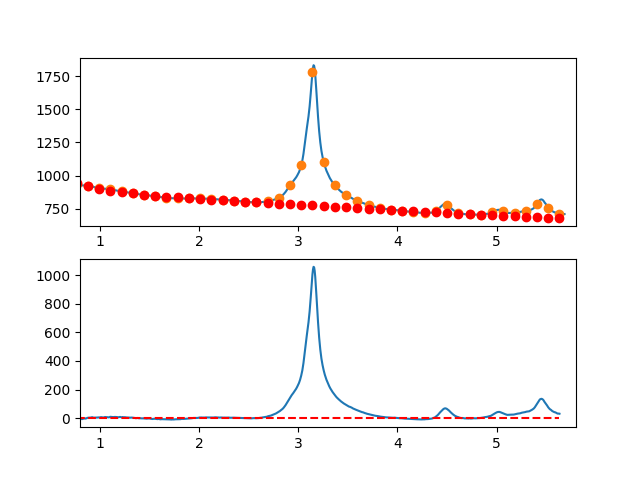

The data file committed next to this chart (first rows):
7.660095065371018697e-01, -7.103249139901663511e+00
7.716692588143090337e-01, -7.392862964307141738e+00
7.773290110915161977e-01, -7.446334778255391029e+00
7.829887633687233617e-01, -7.138399944629668425e+00
7.886485156459305257e-01, -4.682793826312149577e+00
7.943082679231376897e-01, -4.665251786185876881e+00
7.999680202003448537e-01, -4.646509187133233354e+00
8.056277724775520177e-01, -5.996301392037253208e+00
8.112875247547591817e-01, -4.638363763780262161e+00
8.169472770319663457e-01, -6.693431665244929718e+00
8.226070293091735097e-01, -6.701240459314590225e+00
8.282667815863807848e-01, -5.202525508871076454e+00
8.339265338635878377e-01, -3.428022176797526299e+00
8.395862861407951128e-01, -3.445465825976270935e+00
8.452460384180022768e-01, -2.333591819290518288e+00
8.509057906952094408e-01, -2.318135519622842367e+00
8.565655429724164938e-01, -3.655832289855311501e+00
8.622252952496237688e-01, -1.444417492871025388e+00
8.678850475268309328e-01, -6.416264915527563062e-01
8.735447998040380968e-01, 1.740805351216977215e+00
8.792045520812451498e-01, 2.689142672555135505e+00
8.848643043584524248e-01, 2.778650109579984928e+00
8.905240566356595888e-01, 2.226592299407570863e+00
8.961838089128667528e-01, 2.232233879156069634e+00
9.018435611900738058e-01, 2.394839485942611645e+00
9.075033134672810808e-01, 3.818673756884777504e+00
9.131630657444882448e-01, 5.430001329099354734e+00
9.188228180216954089e-01, 6.051086839704112208e+00
9.244825702989024618e-01, 6.488194925815946590e+00
9.301423225761097369e-01, 4.772590224552459404e+00
9.358020748533169009e-01, 3.481537373031187599e+00
9.414618271305239539e-01, 3.918301008368985094e+00
9.471215794077312289e-01, 3.672145767683332451e+00
9.527813316849383929e-01, 3.160336288091798451e+00
9.584410839621455569e-01, 3.983137206711489853e+00
9.641008362393528319e-01, 3.797813160659984533e+00
9.697605885165598849e-01, 4.267628787053922679e+00
9.754203407937670489e-01, 4.150848723011336006e+00
9.810800930709743239e-01, 5.067737605649426769e+00
9.867398453481812659e-01, 5.087560072085238971e+00
9.923995976253885409e-01, 4.017580759436100379e+00
9.980593499025957049e-01, 3.579043112466251841e+00
1.003719102179802869e+00, 6.058105806526441484e+00
1.009378854457010144e+00, 6.530906324613738434e+00
1.015038606734217197e+00, 6.857582149725772069e+00
1.020698359011424472e+00, 6.095270764859719748e+00
1.026358111288631525e+00, 5.045109653012900708e+00
1.032017863565838578e+00, 4.802236297182730596e+00
1.037677615843045853e+00, 5.326788180366406777e+00
1.043337368120253128e+00, 5.461902785561733253e+00
1.048997120397460181e+00, 7.397717595765698206e+00
1.054656872674667456e+00, 7.885370093975780037e+00
1.060316624951874509e+00, 7.030997763189134275e+00
1.065976377229081784e+00, 7.063738086403191119e+00
1.071636129506288837e+00, 7.014728546615515370e+00
1.077295881783495890e+00, 6.529106626823136139e+00
1.082955634060703165e+00, 6.005009810024034778e+00
1.088615386337910440e+00, 5.493575579214848403e+00
1.094275138615117493e+00, 5.979941417392865333e+00
1.099934890892324768e+00, 7.411244807556272463e+00
1.105594643169532043e+00, 9.436623232701776942e+00
... 809 more rows
